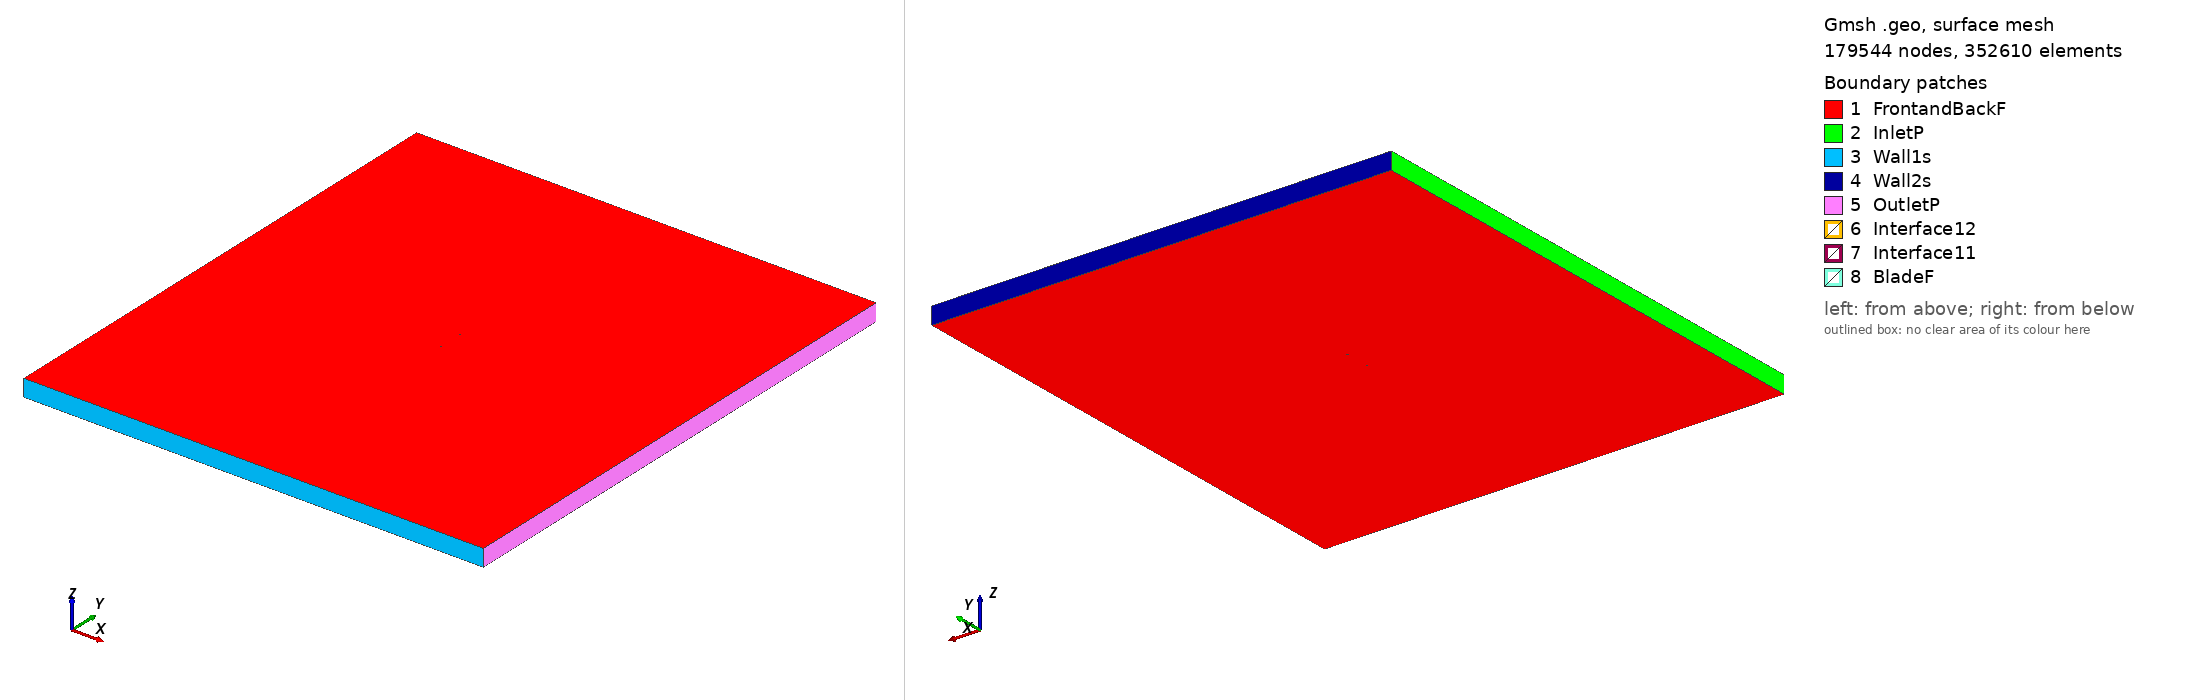

Gmsh geometry script, surface-meshed: 179544 nodes, 352610 surface elements. Boundary patches (legend numbers): 1 FrontandBackF, 2 InletP, 3 Wall1s, 4 Wall2s, 5 OutletP, 6 Interface12, 7 Interface11, 8 BladeF. Left view from above one corner, right view from below the opposite corner. Legend entries are the model's physical surfaces. The drawing asked Gmsh for element sizes between 1% and 20% of the model's largest extent; the script's own settings can give other sizes.

=== fx84w097_tsr2_4.438_aoa_-8.3773.geo (drawn) ===
SetFactory("OpenCASCADE");

Point(1) = {0.074403, 0.748488, 0, 1.0};
Point(2) = {0.073197, 0.748131, 0, 1.0};
Point(3) = {0.070202, 0.747227, 0, 1.0};
Point(4) = {0.066942, 0.746219, 0, 1.0};
Point(5) = {0.063431, 0.745115, 0, 1.0};
Point(6) = {0.059686, 0.743921, 0, 1.0};
Point(7) = {0.055721, 0.742649, 0, 1.0};
Point(8) = {0.051552, 0.741308, 0, 1.0};
Point(9) = {0.047195, 0.739909, 0, 1.0};
Point(10) = {0.042669, 0.738471, 0, 1.0};
Point(11) = {0.037991, 0.737009, 0, 1.0};
Point(12) = {0.033180, 0.735535, 0, 1.0};
Point(13) = {0.028255, 0.734073, 0, 1.0};
Point(14) = {0.023235, 0.732632, 0, 1.0};
Point(15) = {0.018140, 0.731232, 0, 1.0};
Point(16) = {0.012991, 0.729891, 0, 1.0};
Point(17) = {0.007809, 0.728617, 0, 1.0};
Point(18) = {0.002615, 0.727427, 0, 1.0};
Point(19) = {-0.002570, 0.726338, 0, 1.0};
Point(20) = {-0.007727, 0.725352, 0, 1.0};
Point(21) = {-0.012831, 0.724484, 0, 1.0};
Point(22) = {-0.017861, 0.723735, 0, 1.0};
Point(23) = {-0.022796, 0.723107, 0, 1.0};
Point(24) = {-0.027616, 0.722610, 0, 1.0};
Point(25) = {-0.032300, 0.722237, 0, 1.0};
Point(26) = {-0.036826, 0.721986, 0, 1.0};
Point(27) = {-0.041173, 0.721858, 0, 1.0};
Point(28) = {-0.045322, 0.721835, 0, 1.0};
Point(29) = {-0.049256, 0.721921, 0, 1.0};
Point(30) = {-0.052957, 0.722108, 0, 1.0};
Point(31) = {-0.056407, 0.722392, 0, 1.0};
Point(32) = {-0.059589, 0.722759, 0, 1.0};
Point(33) = {-0.062491, 0.723195, 0, 1.0};
Point(34) = {-0.065097, 0.723691, 0, 1.0};
Point(35) = {-0.067394, 0.724237, 0, 1.0};
Point(36) = {-0.069374, 0.724823, 0, 1.0};
Point(37) = {-0.071022, 0.725438, 0, 1.0};
Point(38) = {-0.072337, 0.726077, 0, 1.0};
Point(39) = {-0.073307, 0.726722, 0, 1.0};
Point(40) = {-0.073929, 0.727366, 0, 1.0};
Point(41) = {-0.074200, 0.728014, 0, 1.0};
Point(42) = {-0.074119, 0.728661, 0, 1.0};
Point(43) = {-0.073688, 0.729308, 0, 1.0};
Point(44) = {-0.072905, 0.729939, 0, 1.0};
Point(45) = {-0.071776, 0.730553, 0, 1.0};
Point(46) = {-0.070306, 0.731154, 0, 1.0};
Point(47) = {-0.068500, 0.731745, 0, 1.0};
Point(48) = {-0.066369, 0.732325, 0, 1.0};
Point(49) = {-0.063919, 0.732897, 0, 1.0};
Point(50) = {-0.061166, 0.733465, 0, 1.0};
Point(51) = {-0.058121, 0.734029, 0, 1.0};
Point(52) = {-0.054795, 0.734594, 0, 1.0};
Point(53) = {-0.051206, 0.735164, 0, 1.0};
Point(54) = {-0.047370, 0.735738, 0, 1.0};
Point(55) = {-0.043303, 0.736321, 0, 1.0};
Point(56) = {-0.039024, 0.736911, 0, 1.0};
Point(57) = {-0.034550, 0.737515, 0, 1.0};
Point(58) = {-0.029902, 0.738130, 0, 1.0};
Point(59) = {-0.025101, 0.738755, 0, 1.0};
Point(60) = {-0.020166, 0.739388, 0, 1.0};
Point(61) = {-0.015120, 0.740029, 0, 1.0};
Point(62) = {-0.009983, 0.740673, 0, 1.0};
Point(63) = {-0.004776, 0.741318, 0, 1.0};
Point(64) = {0.000475, 0.741961, 0, 1.0};
Point(65) = {0.005751, 0.742597, 0, 1.0};
Point(66) = {0.011027, 0.743225, 0, 1.0};
Point(67) = {0.016284, 0.743836, 0, 1.0};
Point(68) = {0.021498, 0.744432, 0, 1.0};
Point(69) = {0.026644, 0.745007, 0, 1.0};
Point(70) = {0.031704, 0.745560, 0, 1.0};
Point(71) = {0.036653, 0.746092, 0, 1.0};
Point(72) = {0.041472, 0.746598, 0, 1.0};
Point(73) = {0.046139, 0.747080, 0, 1.0};
Point(74) = {0.050635, 0.747537, 0, 1.0};
Point(75) = {0.054937, 0.747974, 0, 1.0};
Point(76) = {0.059028, 0.748389, 0, 1.0};
Point(77) = {0.062891, 0.748784, 0, 1.0};
Point(78) = {0.066509, 0.749159, 0, 1.0};
Point(79) = {0.069865, 0.749517, 0, 1.0};
Point(80) = {0.072943, 0.749857, 0, 1.0};
Point(81) = {0.074180, 0.750000, 0, 1.0};
Point(82) = {-0.074403, -0.748488, 0, 1.0};
Point(83) = {-0.073197, -0.748131, 0, 1.0};
Point(84) = {-0.070202, -0.747227, 0, 1.0};
Point(85) = {-0.066942, -0.746219, 0, 1.0};
Point(86) = {-0.063431, -0.745115, 0, 1.0};
Point(87) = {-0.059686, -0.743921, 0, 1.0};
Point(88) = {-0.055721, -0.742649, 0, 1.0};
Point(89) = {-0.051552, -0.741308, 0, 1.0};
Point(90) = {-0.047195, -0.739909, 0, 1.0};
Point(91) = {-0.042669, -0.738471, 0, 1.0};
Point(92) = {-0.037991, -0.737009, 0, 1.0};
Point(93) = {-0.033180, -0.735535, 0, 1.0};
Point(94) = {-0.028255, -0.734073, 0, 1.0};
Point(95) = {-0.023235, -0.732632, 0, 1.0};
Point(96) = {-0.018140, -0.731232, 0, 1.0};
Point(97) = {-0.012991, -0.729891, 0, 1.0};
Point(98) = {-0.007809, -0.728617, 0, 1.0};
Point(99) = {-0.002615, -0.727427, 0, 1.0};
Point(100) = {0.002570, -0.726338, 0, 1.0};
Point(101) = {0.007727, -0.725352, 0, 1.0};
Point(102) = {0.012831, -0.724484, 0, 1.0};
Point(103) = {0.017861, -0.723735, 0, 1.0};
Point(104) = {0.022796, -0.723107, 0, 1.0};
Point(105) = {0.027616, -0.722610, 0, 1.0};
Point(106) = {0.032300, -0.722237, 0, 1.0};
Point(107) = {0.036826, -0.721986, 0, 1.0};
Point(108) = {0.041173, -0.721858, 0, 1.0};
Point(109) = {0.045322, -0.721835, 0, 1.0};
Point(110) = {0.049256, -0.721921, 0, 1.0};
Point(111) = {0.052957, -0.722108, 0, 1.0};
Point(112) = {0.056407, -0.722392, 0, 1.0};
Point(113) = {0.059589, -0.722759, 0, 1.0};
Point(114) = {0.062491, -0.723195, 0, 1.0};
Point(115) = {0.065097, -0.723691, 0, 1.0};
Point(116) = {0.067394, -0.724237, 0, 1.0};
Point(117) = {0.069374, -0.724823, 0, 1.0};
Point(118) = {0.071022, -0.725438, 0, 1.0};
Point(119) = {0.072337, -0.726077, 0, 1.0};
Point(120) = {0.073307, -0.726722, 0, 1.0};
Point(121) = {0.073929, -0.727366, 0, 1.0};
Point(122) = {0.074200, -0.728014, 0, 1.0};
Point(123) = {0.074119, -0.728661, 0, 1.0};
Point(124) = {0.073688, -0.729308, 0, 1.0};
Point(125) = {0.072905, -0.729939, 0, 1.0};
Point(126) = {0.071776, -0.730553, 0, 1.0};
Point(127) = {0.070306, -0.731154, 0, 1.0};
Point(128) = {0.068500, -0.731745, 0, 1.0};
Point(129) = {0.066369, -0.732325, 0, 1.0};
Point(130) = {0.063919, -0.732897, 0, 1.0};
Point(131) = {0.061166, -0.733465, 0, 1.0};
Point(132) = {0.058121, -0.734029, 0, 1.0};
Point(133) = {0.054795, -0.734594, 0, 1.0};
Point(134) = {0.051206, -0.735164, 0, 1.0};
Point(135) = {0.047370, -0.735738, 0, 1.0};
Point(136) = {0.043303, -0.736321, 0, 1.0};
Point(137) = {0.039024, -0.736911, 0, 1.0};
Point(138) = {0.034550, -0.737515, 0, 1.0};
Point(139) = {0.029902, -0.738130, 0, 1.0};
Point(140) = {0.025101, -0.738755, 0, 1.0};
Point(141) = {0.020166, -0.739388, 0, 1.0};
Point(142) = {0.015120, -0.740029, 0, 1.0};
Point(143) = {0.009983, -0.740673, 0, 1.0};
Point(144) = {0.004776, -0.741318, 0, 1.0};
Point(145) = {-0.000475, -0.741961, 0, 1.0};
Point(146) = {-0.005751, -0.742597, 0, 1.0};
Point(147) = {-0.011027, -0.743225, 0, 1.0};
Point(148) = {-0.016284, -0.743836, 0, 1.0};
Point(149) = {-0.021498, -0.744432, 0, 1.0};
Point(150) = {-0.026644, -0.745007, 0, 1.0};
Point(151) = {-0.031704, -0.745560, 0, 1.0};
Point(152) = {-0.036653, -0.746092, 0, 1.0};
Point(153) = {-0.041472, -0.746598, 0, 1.0};
Point(154) = {-0.046139, -0.747080, 0, 1.0};
Point(155) = {-0.050635, -0.747537, 0, 1.0};
Point(156) = {-0.054937, -0.747974, 0, 1.0};
Point(157) = {-0.059028, -0.748389, 0, 1.0};
Point(158) = {-0.062891, -0.748784, 0, 1.0};
Point(159) = {-0.066509, -0.749159, 0, 1.0};
Point(160) = {-0.069865, -0.749517, 0, 1.0};
Point(161) = {-0.072943, -0.749857, 0, 1.0};
Point(162) = {-0.074180, -0.750000, 0, 1.0};

// Lines: first blade (splines 1-4)
Spline(1) = {1:25};
Spline(2) = {25:57};
Spline(3) = {57:81};
Spline(4) = {81,1};

// Lines: second blade (splines 5-8)
Spline(5) = {82:106};
Spline(6) = {106:138};
Spline(7) = {138:162};
Spline(8) = {162,82};

// Outer domain (points 20001-4 and lines)
Point(163) = {-13.50000000, -15.00000000, 0, 1.0};
Point(164) = {-13.50000000, 15.00000000, 0, 1.0};
Point(165) = {13.50000000, 15.00000000, 0, 1.0};
Point(166) = {13.50000000, -15.00000000, 0, 1.0};
Line(11) = {163, 164};
Line(12) = {164, 165};
Line(13) = {165, 166};
Line(14) = {163, 166};

// Interface (between moving and stationary domain) (circles)
Circle(9) = {0, 0, 0, 0.80000000, 0, 2*Pi};
Circle(10) = {0, 0, 0, 0.80000000, 0, 2*Pi};

// Loops collect Lines/Splines/etc (blade1, blade2, domain, first circle)
Line Loop(1) = {1:4};
Line Loop(2) = {5:8};
Line Loop(3) = {11,12,13,-14};
Line Loop(4) = {9};

// BooleanDifference cuts out the circle/interface from the domain
Plane Surface(1) = {3};
Plane Surface(2) = {4};
BooleanDifference{ Surface{1}; Delete;}{ Surface{2}; Delete;}

// This one cuts out the blades from the inner circle/interface
Line Loop(6) = {10};
Plane Surface(5) = {6};
Plane Surface(6) = {1};
Plane Surface(7) = {2};
BooleanDifference{ Surface{5}; Delete;}{ Surface{6,7}; Delete;}

// extrude to 3rd dimension
Extrude {0, 0, 1} {Surface{1}; Surface{5}; Layers{1}; Recombine;}

// Physical Surfaces are the named boundaries (patches)
Physical Surface("Interface11") = {12};
Physical Surface("Interface12") = {10};

// sides of domain
Physical Surface("InletP") = {6};
Physical Surface("OutletP") = {9};

// top and bottom of domain
Physical Surface("Wall1s") = {7};
Physical Surface("Wall2s") = {8};

// Check FrontandBackF by ensuring there is nothing in the 3rd dimension
Physical Surface("FrontandBackF") = {1,11,5,21};
Physical Surface("BladeF") = {13:20};
Physical Volume("Turbine") = {2};
Physical Volume("Farfield") = {1};

// settings for airfoil boundary layer
Field[1] = BoundaryLayer;
Field[1].EdgesList = {1:8};
Field[1].hwall_n = 1e-3;
Field[1].thickness = 1.5e-2;
Field[1].ratio = 1.05;
Field[1].Quads = 1;
BoundaryLayer Field = 1;

// control points for mesh (blade and interface)
// floor((arc length / 1.5mm)/ 6) -> Transfinite Line
Transfinite Line {1,2,3,5,6,7} = 33 Using Progression 1;
Transfinite Line {4,8} = 2 Using Progression 1;
Transfinite Line {9, 15} = 800 Using Progression 1;

// For more information on gmsh syntax, visit http://gmsh.info/doc/texinfo/gmsh.html
